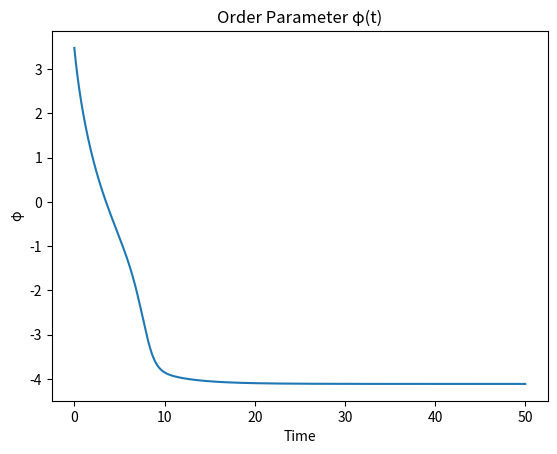
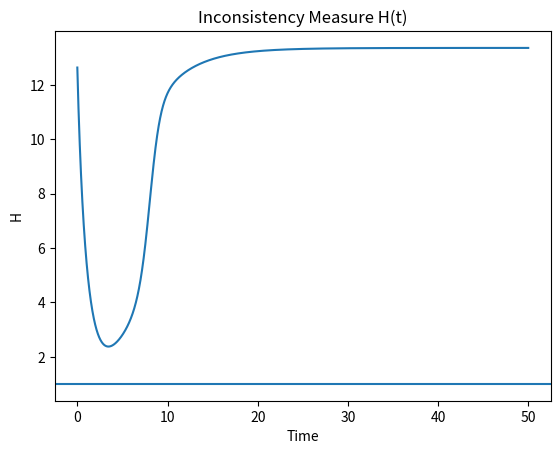

Source code (Python) for these figures, in order:
# ==========================================================
# ECONOMIC PHASE TRANSITION SIMULATOR
# Bridge layer for future Coq / Lean formalization
# ==========================================================

import numpy as np
import matplotlib.pyplot as plt

# ------------------------------
# 1. Parameters
# ------------------------------

a = 1.0
b = 1.0
gamma = 0.8
Hc = 1.0

dt = 0.01
T = 50
steps = int(T / dt)

# ------------------------------
# 2. Structural matrices (Core definition)
# ------------------------------

A = np.array([[1.0, -0.5, 0.0],
              [0.0, 1.0, -0.3],
              [0.2, 0.0, 1.0]])

b_vec = np.array([0.0, 0.0, 0.0])

# ------------------------------
# 3. Inconsistency Measure H(x)
# ------------------------------

def H(x):
    return np.linalg.norm(A @ x - b_vec)**2

# ------------------------------
# 4. Order parameter φ
# ------------------------------

def phi(x):
    return x[0] - x[1]  # concentration - liquidity

# ------------------------------
# 5. Civilization OS control
# ------------------------------

def control_input(x):
    h = H(x)
    if h > Hc:
        # redistribute & inject liquidity
        return np.array([-0.5, 0.5, 0.3])
    else:
        return np.array([0.1, 0.1, 0.0])

# ------------------------------
# 6. State evolution
# ------------------------------

def F(x):
    return np.array([
        0.5 * x[0] - 0.2 * x[0]**3,
        -0.3 * x[1] + 0.1 * x[2],
        -0.2 * x[2]
    ])

# ------------------------------
# 7. Simulation
# ------------------------------

x = np.array([2.0, -1.5, 1.0])  # initial unstable state

history_phi = []
history_H = []
history_time = []

for i in range(steps):
    t = i * dt
    
    u = control_input(x)
    dx = F(x) + u
    x = x + dx * dt
    
    history_phi.append(phi(x))
    history_H.append(H(x))
    history_time.append(t)

# ------------------------------
# 8. Visualization
# ------------------------------

plt.figure()
plt.plot(history_time, history_phi)
plt.title("Order Parameter φ(t)")
plt.xlabel("Time")
plt.ylabel("φ")
plt.show()

plt.figure()
plt.plot(history_time, history_H)
plt.axhline(Hc)
plt.title("Inconsistency Measure H(t)")
plt.xlabel("Time")
plt.ylabel("H")
plt.show()
